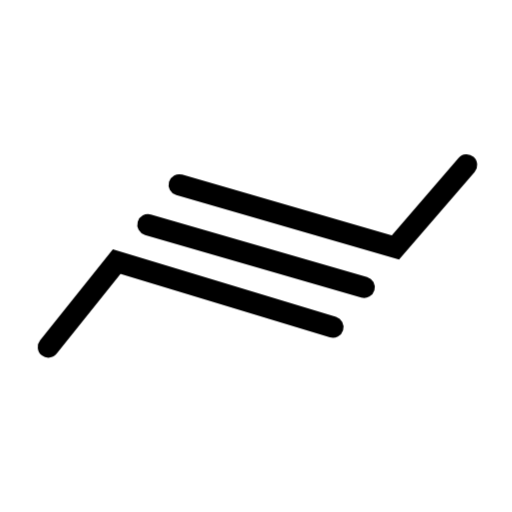
t = 0.00 s
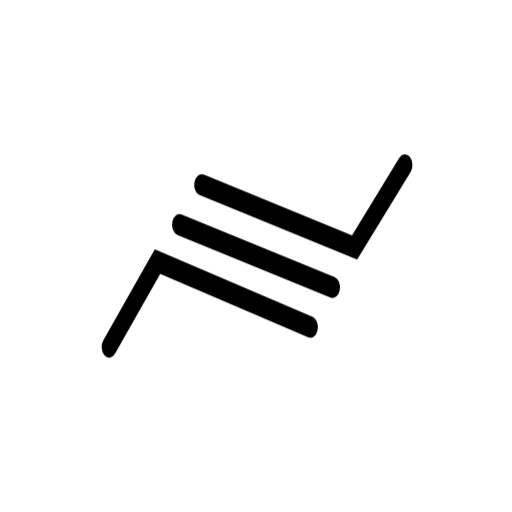
t = 0.13 s
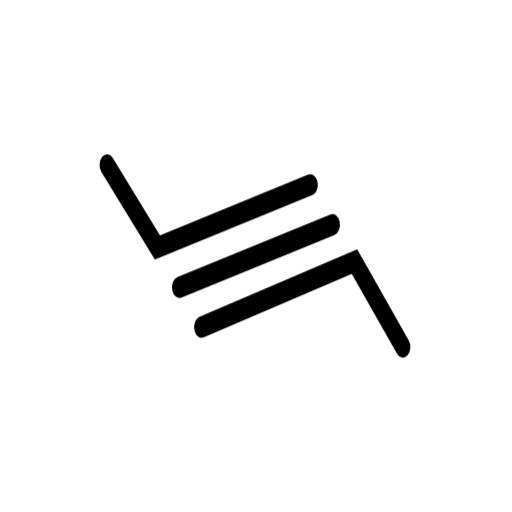
t = 0.38 s
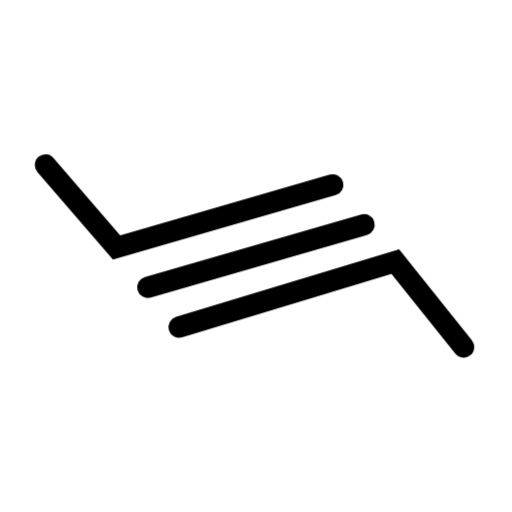
t = 0.50 s
t = 0.63 s: frame unchanged from t = 0.38 s, image omitted
t = 0.88 s: frame unchanged from t = 0.13 s, image omitted

The animated SVG that drew these frames (rendered in a browser with its animation timeline set to each time). Animation: 1 CSS @keyframes rule; one cycle of 1.00 s, repeats indefinitely.

<svg height="160" width="160" viewBox="0 0 180 180" version="1.1" xmlns="http://www.w3.org/2000/svg" xmlns:xlink="http://www.w3.org/1999/xlink">

	<style type="text/css" >
		<![CDATA[
			.logo_class {
			  transform-origin: 50% 50% 0px;
			  animation-name: animlogo;
			  animation-duration: 1s;
			  animation-timing-function: linear;
			  animation-iteration-count: infinite;
			}

			@keyframes animlogo {
			  50% {
				transform: rotate3d(0, 1, 0, -180deg);
			  }
			  100% {
				transform: rotate3d(0, 0, 1, 360deg);
			  }
			}
		]]>
	</style>
	
	<!-- ## you can remove this rect - it's just here to orient the developere ## -->
	<!-- <rect style="stroke:rgb(200,200,200); fill:rgb(255,255,255);" x="0" y="0" width="180" height="180"></rect> -->

	<!-- ## you can scale this (e.g., divide all numbers by 3) but you will have to scale the viewbox by the same factor ## -->
	<g fill="none" stroke="#000" stroke-width="7.5" stroke-linecap="round" class="logo_class">
		<polyline points="63 65 139 87 164 58" id="top_line" >
		</polyline>
		<polyline points="17 122 41 92 117 115" id="bottom_line" >
		</polyline>
		<polyline points="128 101 52 79" id="middle_line"   >			
		</polyline>
	</g>
</svg>
